The GitHub repository pankaj-qwinix/object_detection_demo contains a labelled image folder "images" with 8 categories: bottles, ice cream, ice cream version 1, pizza, pizza version 1, pizza new, shelves, shelves 1484. Examples follow, each with its label.

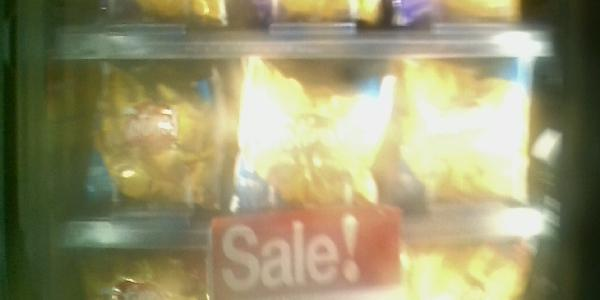
Label: ice cream

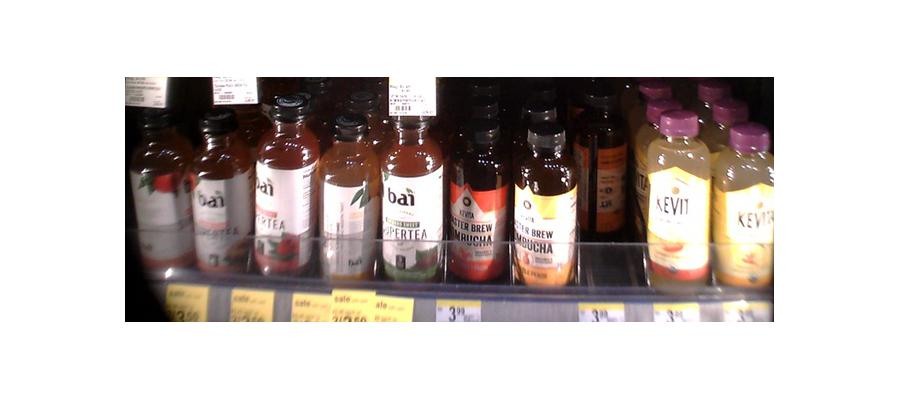
Label: bottles

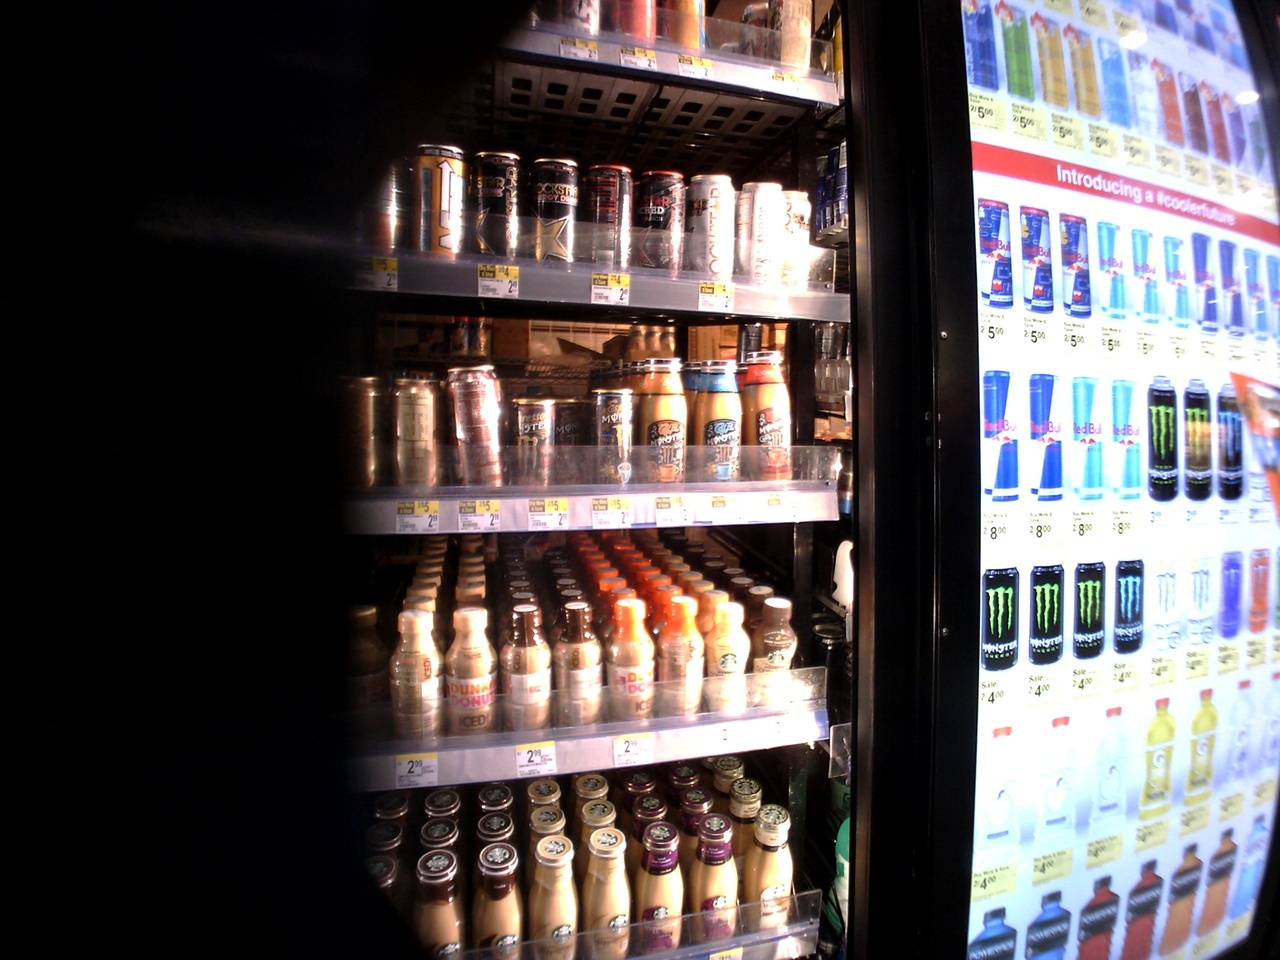
Label: shelves

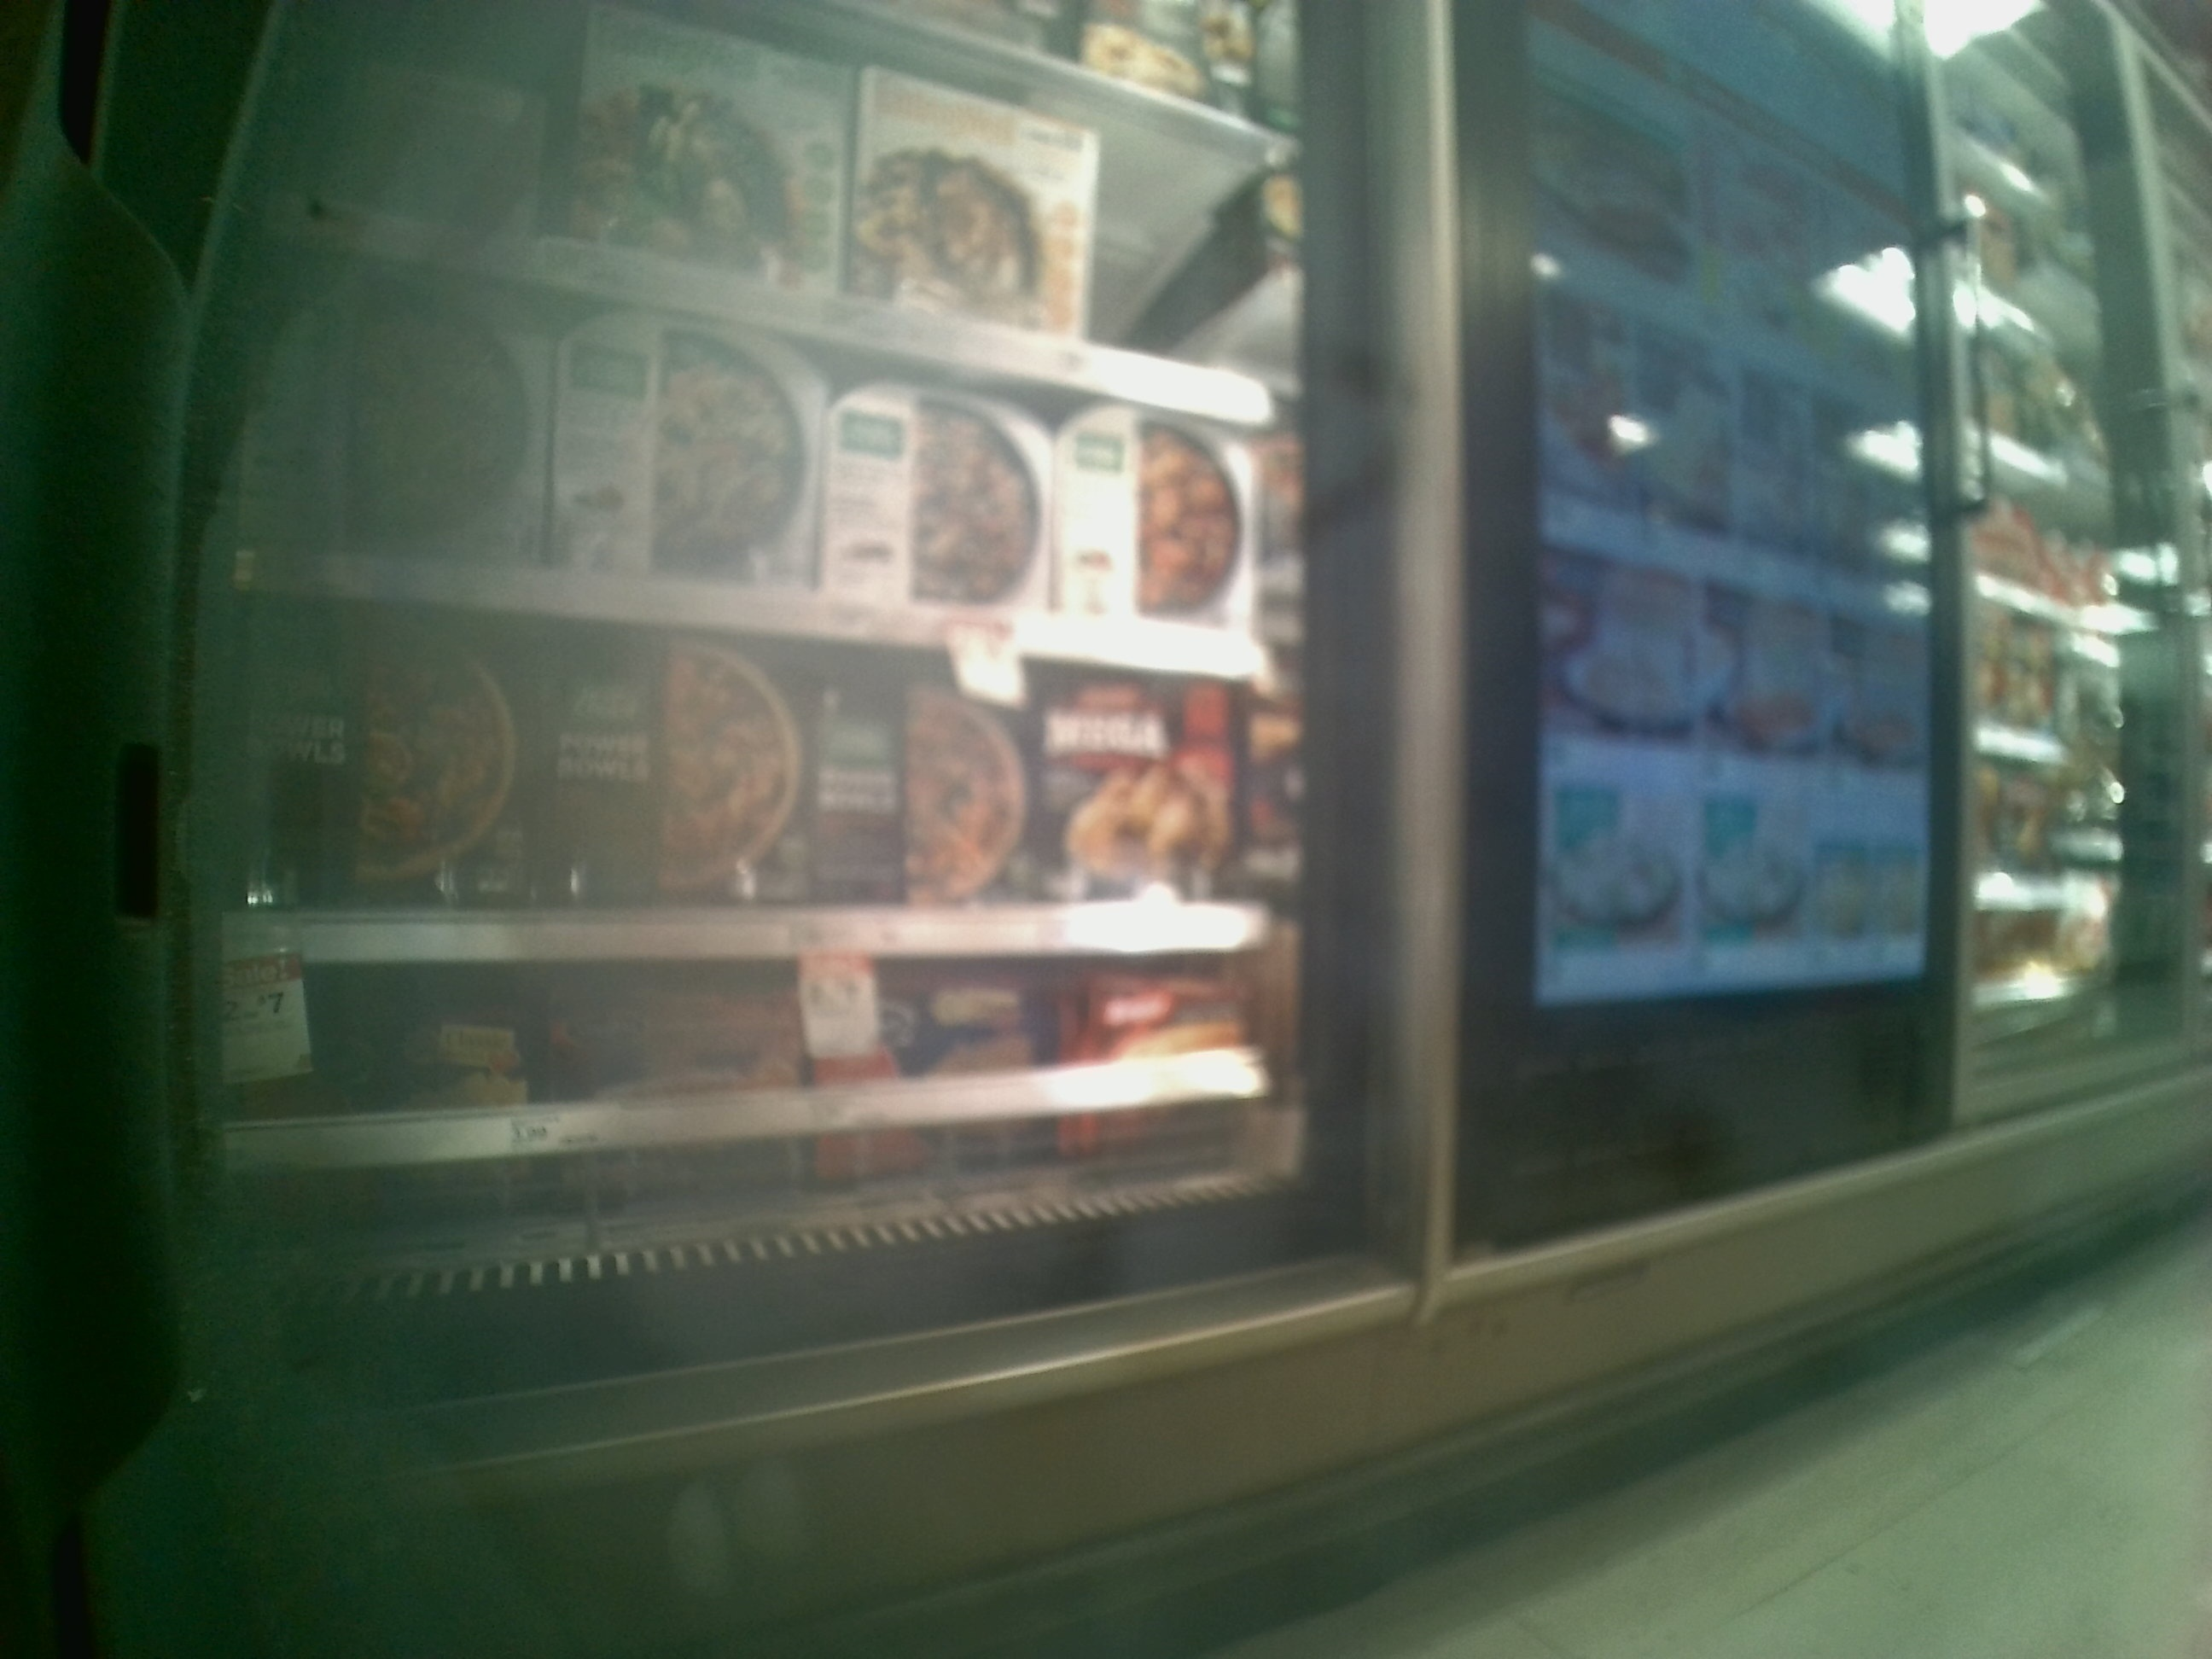
Label: pizza new

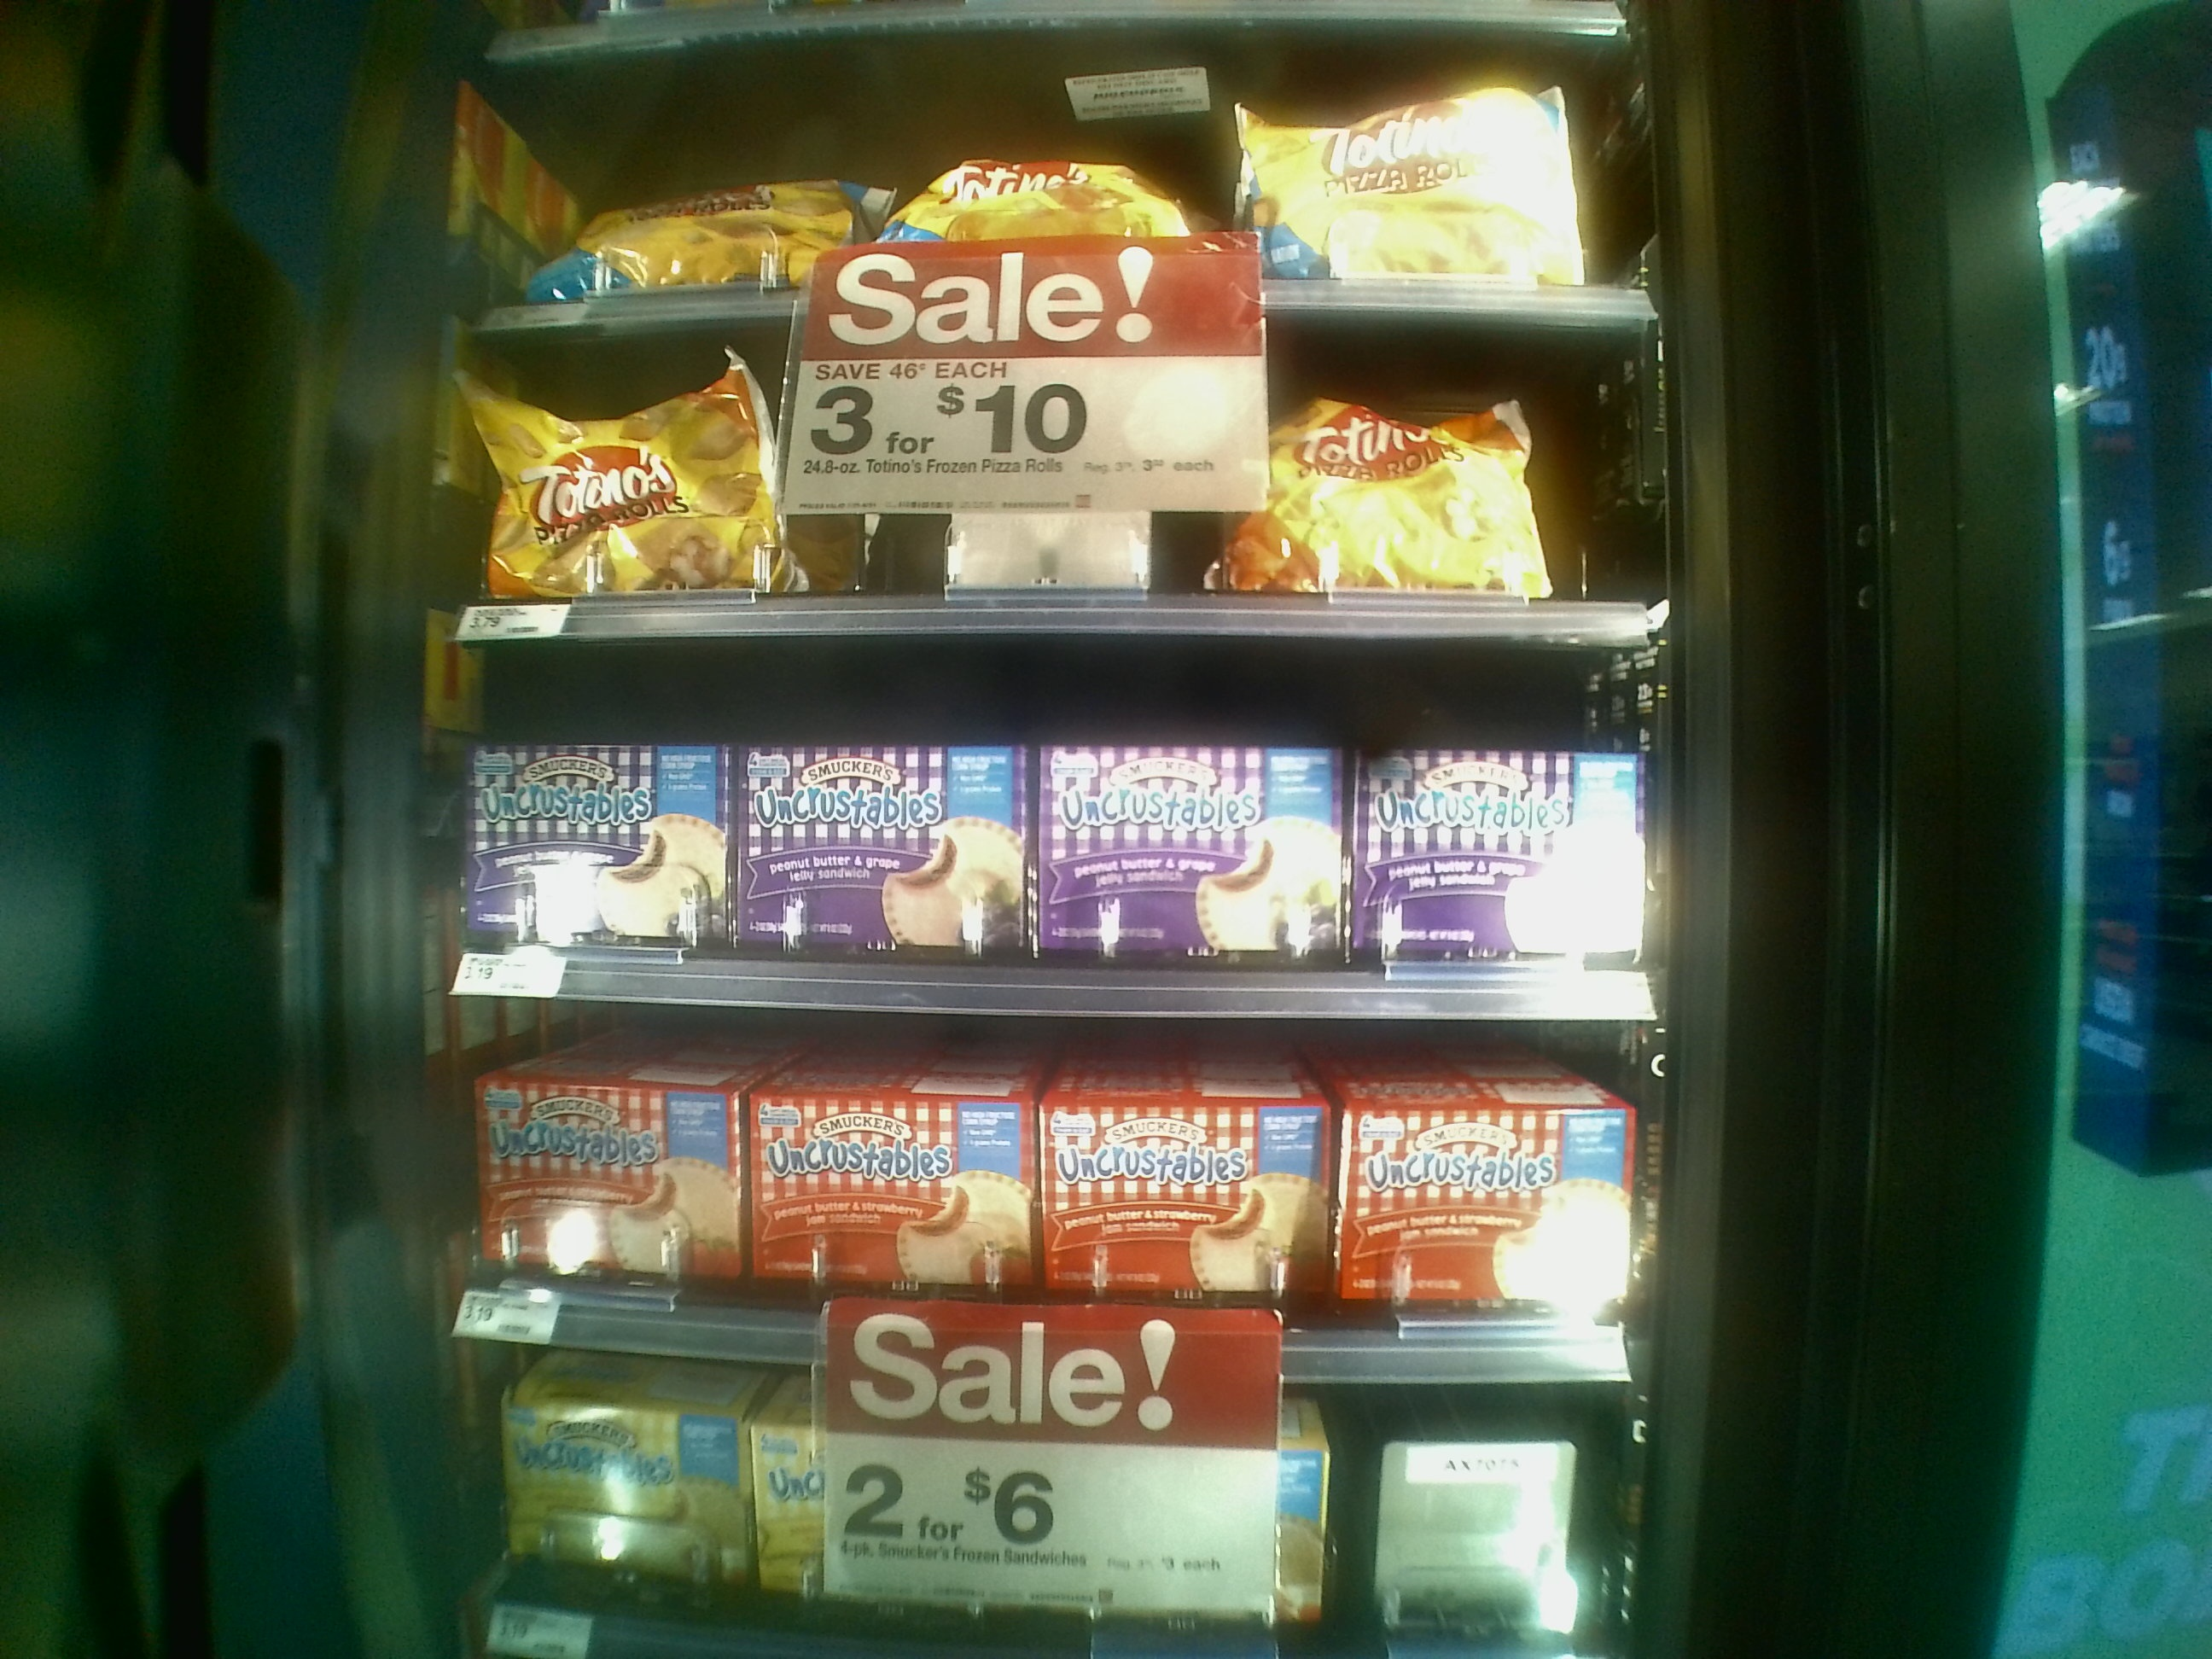
Label: shelves 1484

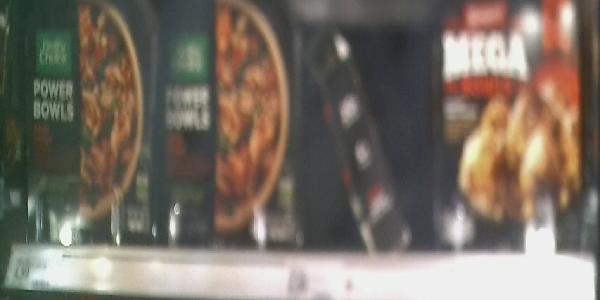
Label: pizza version 1
